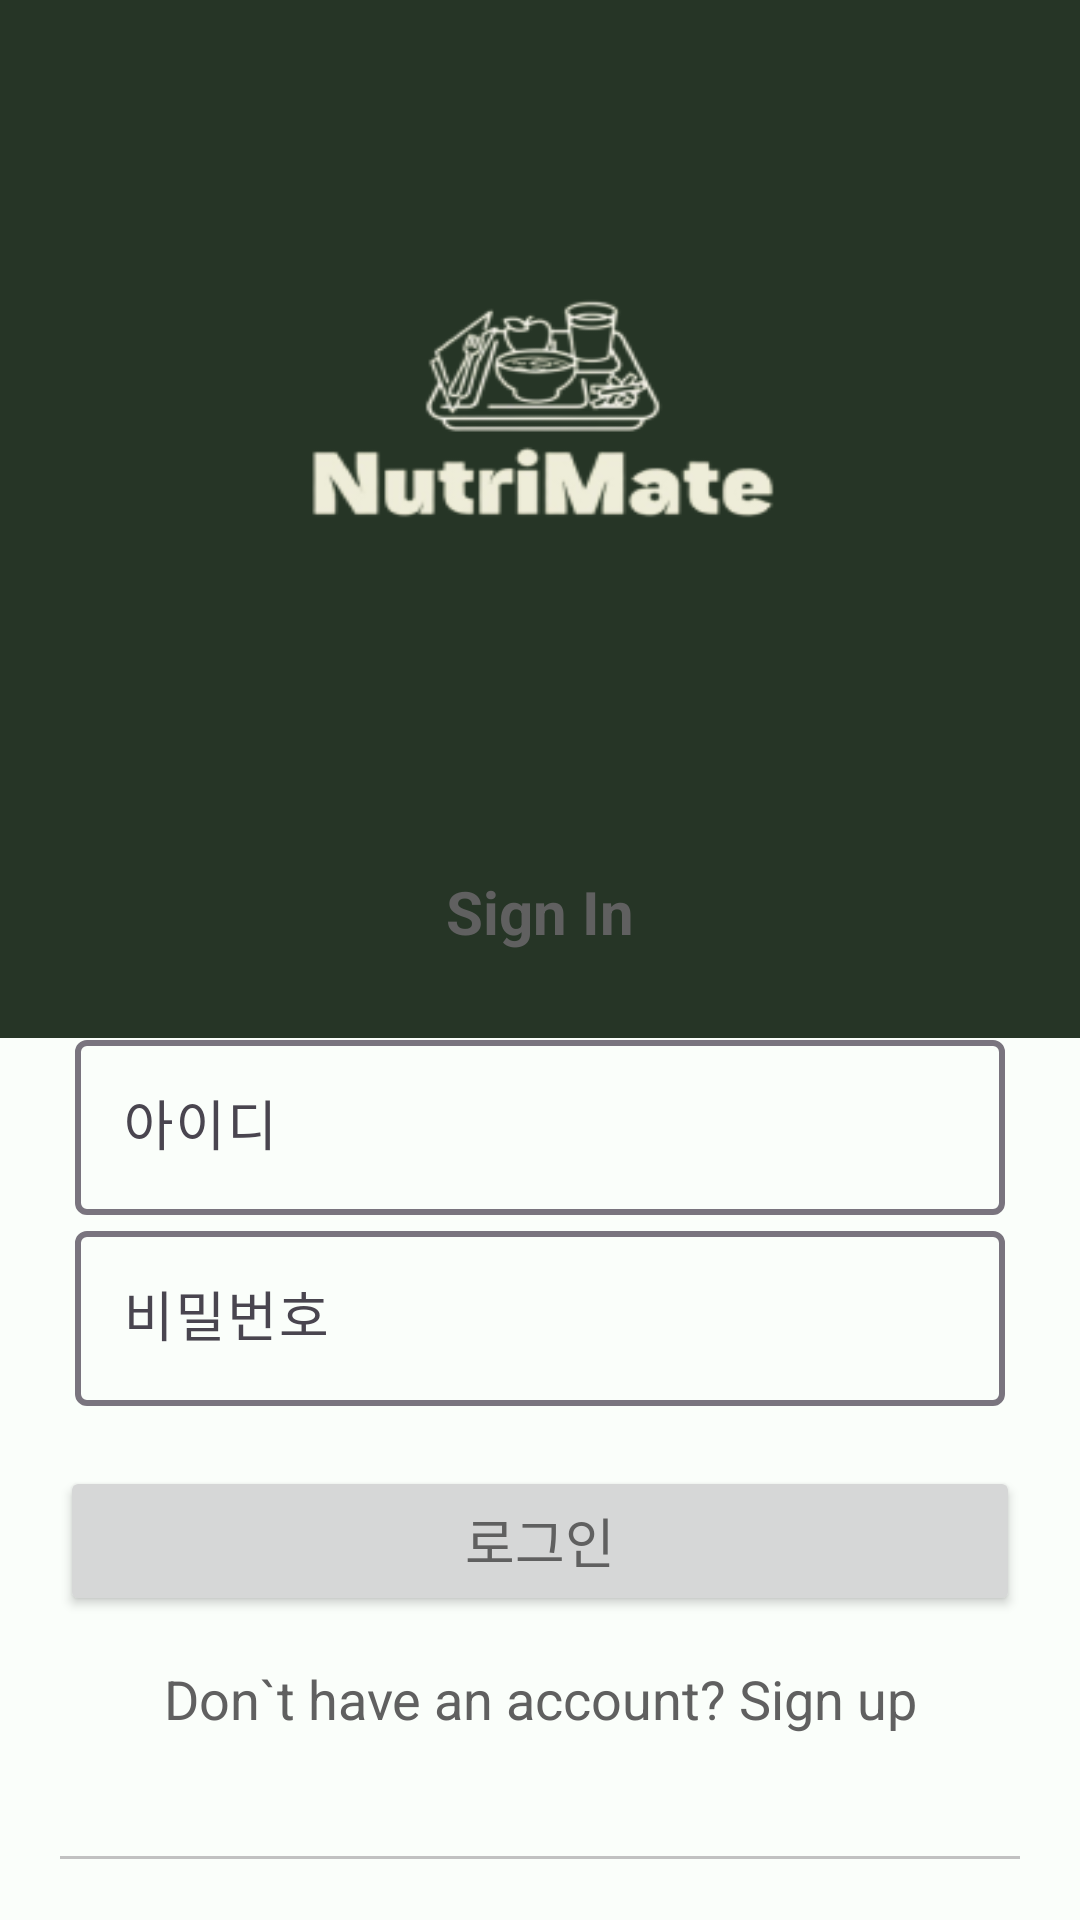

The Android layout XML behind this screen, and the referenced resources:
<!-- AndroidManifest.xml: application theme Theme.Nutrimateandroid -->
<!-- res/layout/login_loginpage.xml -->
<?xml version="1.0" encoding="utf-8"?>
<LinearLayout
    xmlns:android="http://schemas.android.com/apk/res/android"
    xmlns:app="http://schemas.android.com/apk/res-auto"
    xmlns:tools="http://schemas.android.com/tools"
    android:layout_width="match_parent"
    android:layout_height="match_parent"
    android:orientation="vertical"
    style="@style/Base.Theme.Nutrimateandroid"
    >

    
    
    <ImageView
        android:id="@+id/main_image"
        android:layout_width="match_parent"
        android:layout_height="346dp"
        android:background="@drawable/login2" />

    <LinearLayout
        android:id="@+id/signin_layout"
        android:layout_width="match_parent"
        android:layout_height="wrap_content"
        android:orientation="vertical"
        android:paddingTop="20dp"
        android:layout_marginTop="-100dp"

        android:background="@drawable/round_corner"
        >
        <LinearLayout
            android:layout_width="match_parent"
            android:layout_height="75dp"
            >
            <TextView
                android:layout_width="match_parent"
                android:layout_height="match_parent"
                android:text="Sign In"
                android:textSize="20dp"
                android:textStyle="bold"
                android:gravity="center"
                />
        </LinearLayout>
        
        <com.google.android.material.textfield.TextInputLayout
            android:layout_width="match_parent"
            android:layout_height="wrap_content"
            android:layout_marginHorizontal="20dp"
            app:boxStrokeWidth="2dp"
            app:hintEnabled="true"
            >
            <EditText
                android:id="@+id/id_edittext"
                android:layout_width="match_parent"
                android:layout_height="wrap_content"
                android:layout_marginHorizontal="5dp"
                android:hint="아이디"
                android:inputType="text"
                android:imeOptions="actionNext"
                />
        </com.google.android.material.textfield.TextInputLayout>
        
        <com.google.android.material.textfield.TextInputLayout
            android:layout_width="match_parent"
            android:layout_height="wrap_content"
            android:layout_marginHorizontal="20dp"
            app:boxStrokeWidth="2dp"
            app:hintEnabled="true"
            >
            <EditText
                android:inputType="textPassword"
                android:id="@+id/password_edittext"
                android:layout_width="match_parent"
                android:layout_height="wrap_content"
                android:layout_marginHorizontal="5dp"
                android:hint="비밀번호"
                android:imeOptions="actionDone"
                />
        </com.google.android.material.textfield.TextInputLayout>
        
        <Button
            android:id="@+id/id_loginBotton"
            android:layout_width="match_parent"
            android:layout_height="50dp"
            android:text="로그인"
            android:layout_marginHorizontal="20dp"
            android:layout_marginTop="20dp"
            android:layout_marginBottom="10dp"
            />
        
        <TextView
            android:id="@+id/joinBotton"
            android:layout_width="match_parent"
            android:layout_height="50dp"
            android:text="Don`t have an account? Sign up"
            android:layout_marginHorizontal="15dp"
            android:paddingBottom="15dp"
            android:gravity="center"
            />
        <View
            android:layout_width="match_parent"
            android:layout_height="1dp"
            android:layout_margin="20dp"
            android:background="#C1C1C1"
            />
        
        <TextView
            android:layout_width="match_parent"
            android:layout_height="wrap_content"
            android:text="소셜 로그인"
            android:textSize="12dp"
            android:layout_gravity="center"
            android:layout_marginBottom="10dp"
            android:gravity="center"
            />
    </LinearLayout>
    
    <LinearLayout
        android:layout_width="match_parent"
        android:layout_height="0dp"
        android:layout_weight="1"
        android:orientation="horizontal"
        android:gravity="top|center"
        >
        <ImageButton
            android:layout_width="50dp"
            android:layout_height="50dp"
            android:src="@drawable/ic_login_google"
            android:background="@android:color/transparent"
            />
        <ImageButton
            android:layout_width="50dp"
            android:layout_height="50dp"
            android:src="@drawable/ic_login_facebook"
            android:layout_marginStart="20dp"
            android:background="@android:color/transparent"
            />
        <ImageButton
            android:id="@+id/testBtn"
            android:layout_width="50dp"
            android:layout_height="50dp"
            android:src="@drawable/ic_login_naver"
            android:layout_marginStart="20dp"
            android:background="@android:color/transparent"
            />
        <ImageButton
            android:id="@+id/kakao_login"
            android:layout_width="50dp"
            android:layout_height="50dp"
            android:src="@drawable/ic_login_kakao"
            android:layout_marginStart="20dp"
            android:background="@android:color/transparent"
            />
    </LinearLayout>
</LinearLayout>
<!-- resources referenced by this layout -->
<resources>
  <color name="white">#FFFFFFFF</color>
  <!-- drawable ic_login_google: png bitmap (drawable, 1350 bytes) -->
  <!-- drawable ic_login_kakao: png bitmap (drawable, 1121 bytes) -->
  <!-- drawable ic_login_naver: png bitmap (drawable, 1134 bytes) -->
  <!-- drawable login2: png bitmap (drawable, 17852 bytes) -->
  <style name="Base.Theme.Nutrimateandroid" parent="Theme.Material3.Light.NoActionBar">
          <item name="colorPrimary">@color/black</item>
          <item name="colorPrimaryDark">@color/black</item>
          <item name="android:windowBackground">#FAFEFA</item>
          <item name="colorAccent">@color/black</item>
          <item name="android:textSize">18sp</item>
          <item name="android:textColor">#606060</item>
          <item name="background">@color/white</item>
          <item name="materialButtonStyle">@style/MyButtonStyle</item>
          <item name="colorSurface">@color/black</item>
          <item name="cardBackgroundColor">@color/grey</item>
      </style>
  <style name="Theme.Nutrimateandroid" parent="Base.Theme.Nutrimateandroid" />
  <color name="black">#FF000000</color>
  <style name="MyButtonStyle">
          <item name="android:backgroundTint">@color/nutri</item>
          <item name="android:background">@drawable/button_background</item>
          <item name="android:gravity">center</item>
          <item name="android:textColor">@color/white</item>
          <item name="android:textSize">13sp</item>
      </style>
  <color name="grey">#F5F5F5</color>
  <color name="nutri">#263526</color>
  <!-- drawable button_background (drawable) -->
  <selector
      xmlns:android="http://schemas.android.com/apk/res/android">
      
      <item android:state_pressed="true">
          <shape android:shape="rectangle">
              <solid android:color="#7E957E"/>
              <corners android:radius="250dp"/>
          </shape>
      </item>
  
      
      <item>
          <shape android:shape="rectangle">
              <solid android:color="#FFFFFF"/>
              <corners android:radius="250dp"/>
          </shape>
      </item>
  </selector>
</resources>
